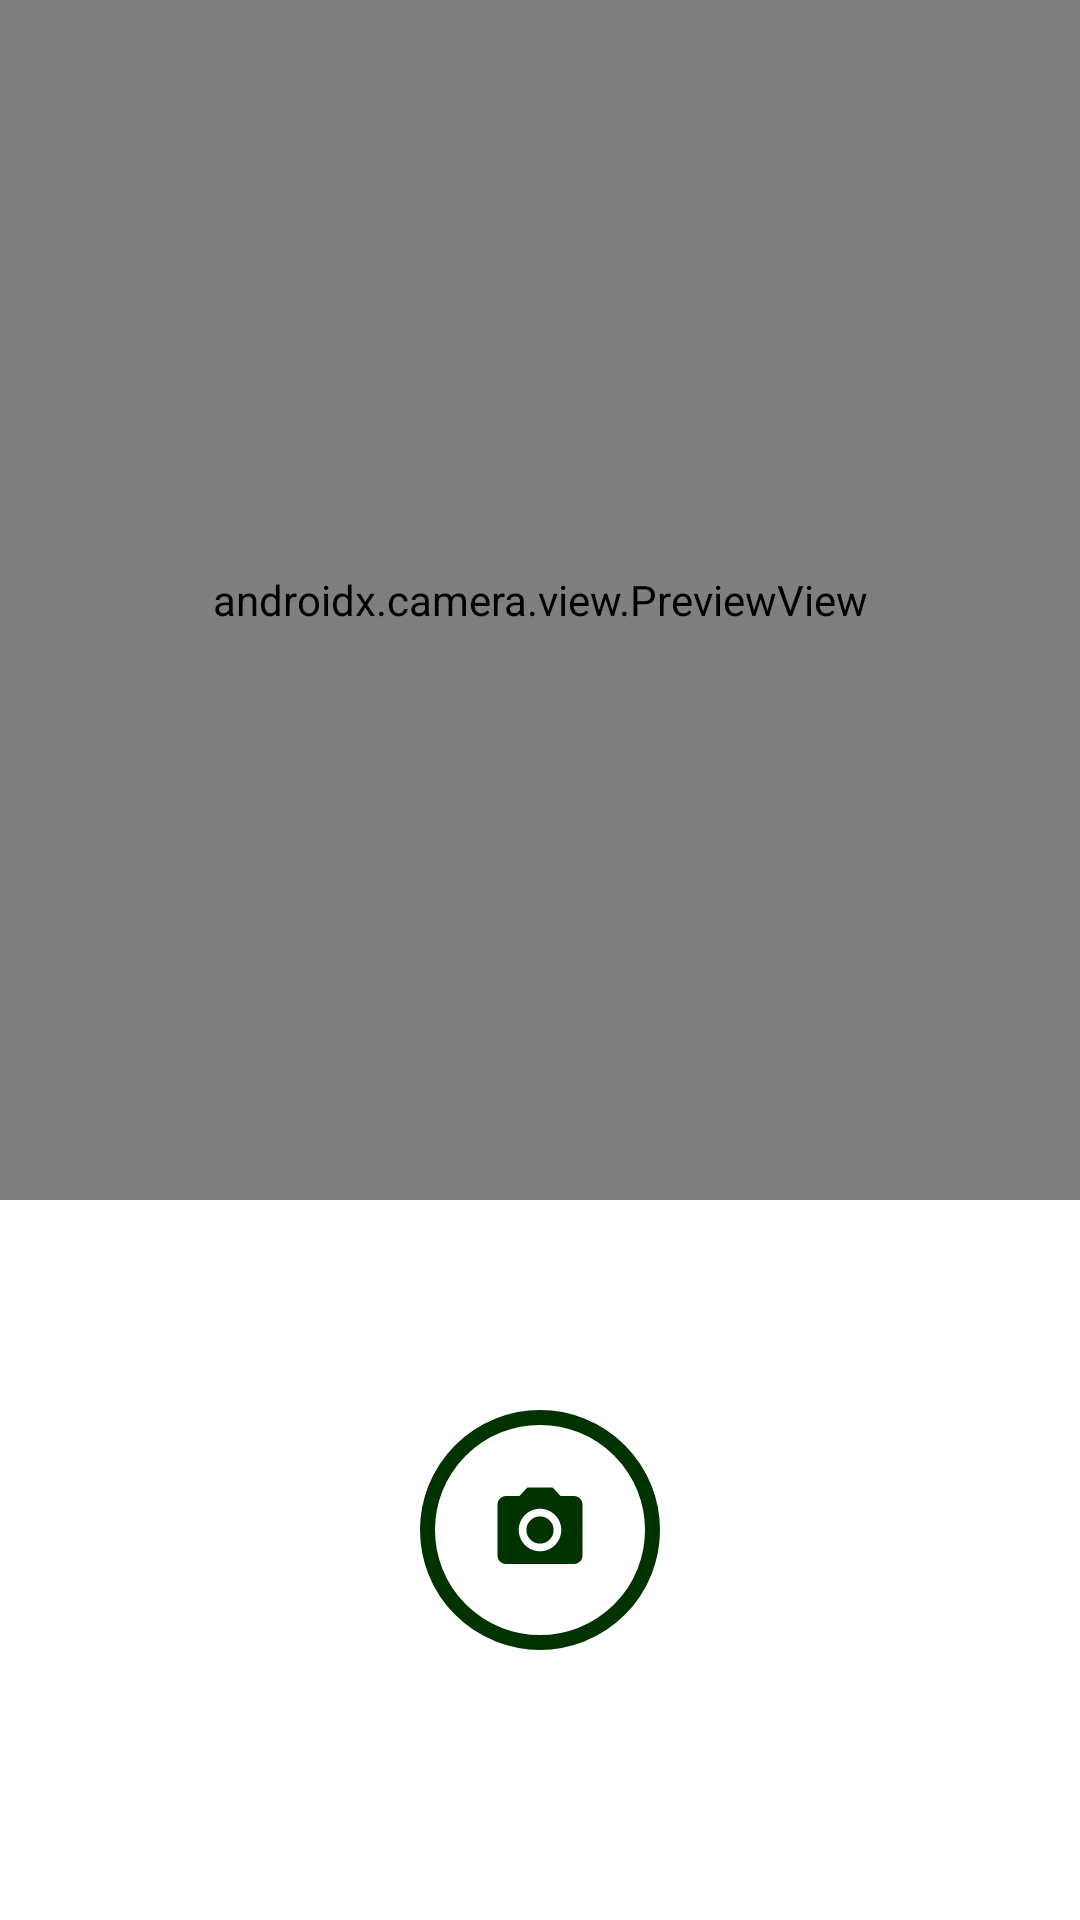

Here is an Android app screen rendered from its layout file. Give the layout XML and the strings, colors and styles it references.
<!-- AndroidManifest.xml: application theme AppTheme -->
<!-- res/layout/fragment_give.xml -->
<?xml version="1.0" encoding="utf-8"?>
<androidx.constraintlayout.widget.ConstraintLayout
    xmlns:android="http://schemas.android.com/apk/res/android"
    xmlns:app="http://schemas.android.com/apk/res-auto"
    xmlns:tools="http://schemas.android.com/tools"
    android:layout_width="match_parent"
    android:layout_height="match_parent"
    tools:context=".ui.give.GiveFragment">

    <androidx.camera.view.PreviewView
        android:id="@+id/mpreview"
        android:layout_width="match_parent"
        android:layout_height="400dp"
        app:layout_constraintEnd_toEndOf="parent"
        app:layout_constraintStart_toStartOf="parent"
        app:layout_constraintTop_toTopOf="parent" />

    <ImageButton
        android:id="@+id/captureBtn"
        android:layout_width="wrap_content"
        android:layout_height="wrap_content"
        android:layout_marginBottom="80dp"
        android:layout_marginTop="60dp"
        android:background="@drawable/camera_btn"
        android:src="@drawable/ic_camera"
        app:layout_constraintBottom_toBottomOf="parent"
        app:layout_constraintEnd_toEndOf="parent"
        app:layout_constraintStart_toStartOf="parent"
        app:layout_constraintTop_toBottomOf="@+id/mpreview" />

</androidx.constraintlayout.widget.ConstraintLayout>
<!-- resources referenced by this layout -->
<resources>
  <!-- drawable camera_btn (drawable) -->
  <?xml version="1.0" encoding="utf-8"?>
  <shape xmlns:android="http://schemas.android.com/apk/res/android"
      android:shape="oval">
  
      <size
          android:width="80dp"
          android:height="80dp" />
  
      <stroke
          android:width="5dp"
          android:color="@color/purple_700"/>
  
  </shape>
  <!-- drawable ic_camera (drawable) -->
  <vector
      android:height="34dp"
      android:tint="@color/purple_700"
      android:viewportHeight="24"
      android:viewportWidth="24"
      android:width="34dp"
      xmlns:android="http://schemas.android.com/apk/res/android">
  
      <path android:fillColor="@android:color/white" android:pathData="M12,12m-3.2,0a3.2,3.2 0,1 1,6.4 0a3.2,3.2 0,1 1,-6.4 0"/>
      <path android:fillColor="@android:color/white" android:pathData="M9,2L7.17,4L4,4c-1.1,0 -2,0.9 -2,2v12c0,1.1 0.9,2 2,2h16c1.1,0 2,-0.9 2,-2L22,6c0,-1.1 -0.9,-2 -2,-2h-3.17L15,2L9,2zM12,17c-2.76,0 -5,-2.24 -5,-5s2.24,-5 5,-5 5,2.24 5,5 -2.24,5 -5,5z"/>
  
  </vector>
  <style name="AppTheme" parent="Theme.MaterialComponents.Light.NoActionBar">
  
      </style>
  <color name="purple_700">#003300</color>
</resources>
